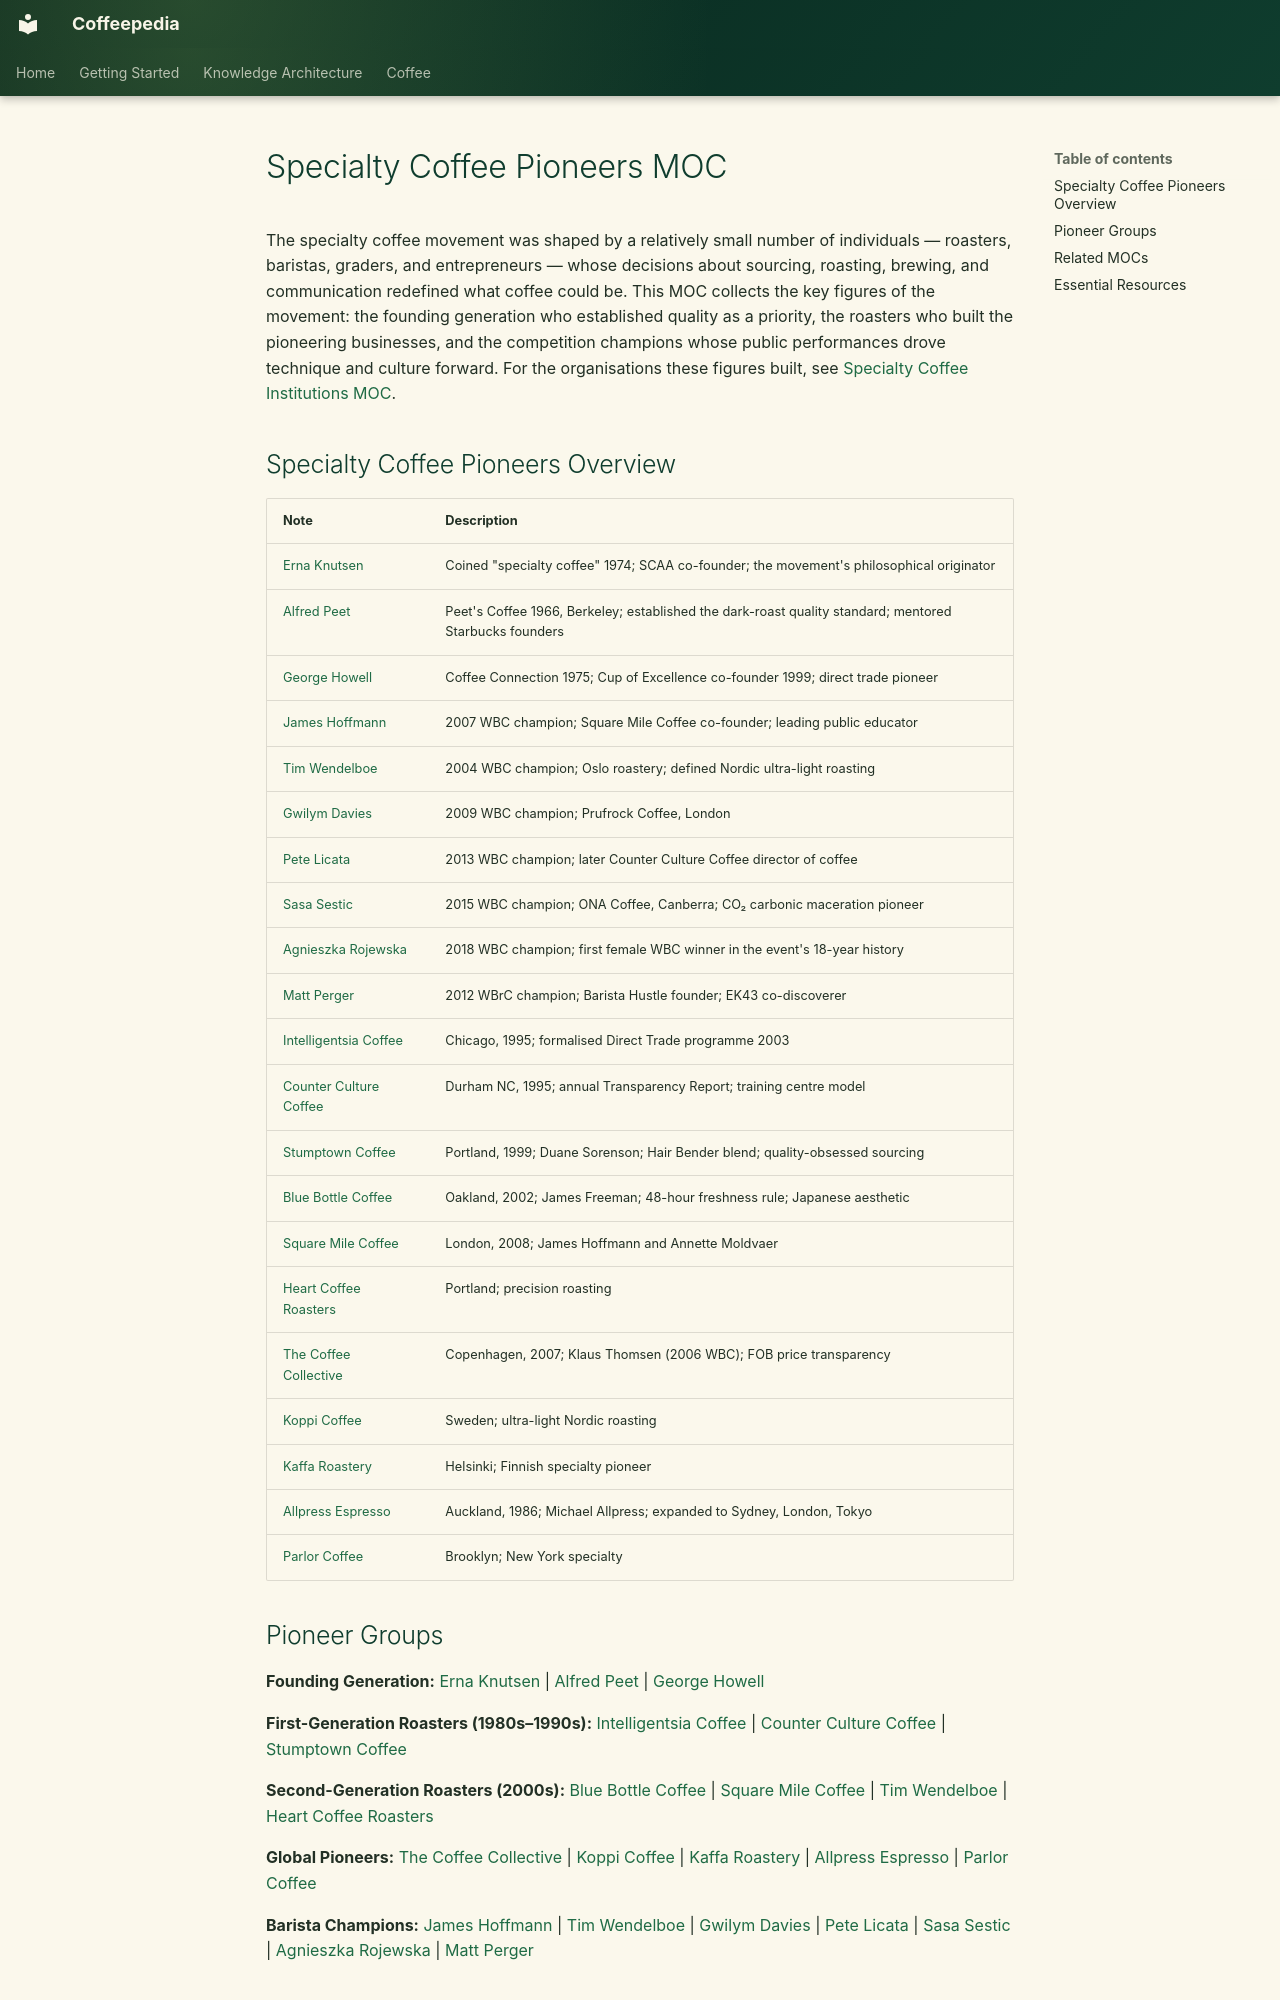

repository: Vauldt/all-about-coffee · page: coffee/maps-of-content/specialty-coffee-pioneers-moc/index.html · generator: mkdocs

---
tags: [coffee/specialty-coffee, coffee/history]
aliases: [Specialty Coffee People MOC, Coffee Pioneers MOC]
created: 2026-05-10
updated: 2026-05-10
---

# Specialty Coffee Pioneers MOC

The specialty coffee movement was shaped by a relatively small number of individuals — roasters, baristas, graders, and entrepreneurs — whose decisions about sourcing, roasting, brewing, and communication redefined what coffee could be. This MOC collects the key figures of the movement: the founding generation who established quality as a priority, the roasters who built the pioneering businesses, and the competition champions whose public performances drove technique and culture forward. For the organisations these figures built, see [Specialty Coffee Institutions MOC](specialty-coffee-institutions-moc.md).

## Specialty Coffee Pioneers Overview

| Note | Description |
| :--- | :--- |
| [Erna Knutsen](../coffee-history/erna-knutsen.md) | Coined "specialty coffee" 1974; SCAA co-founder; the movement's philosophical originator |
| [Alfred Peet](../coffee-history/alfred-peet.md) | Peet's Coffee 1966, Berkeley; established the dark-roast quality standard; mentored Starbucks founders |
| [George Howell](../coffee-business/george-howell.md) | Coffee Connection 1975; Cup of Excellence co-founder 1999; direct trade pioneer |
| [James Hoffmann](../coffee-business/james-hoffmann.md) | 2007 WBC champion; Square Mile Coffee co-founder; leading public educator |
| [Tim Wendelboe](../coffee-business/tim-wendelboe.md) | 2004 WBC champion; Oslo roastery; defined Nordic ultra-light roasting |
| [Gwilym Davies](../coffee-business/gwilym-davies.md) | 2009 WBC champion; Prufrock Coffee, London |
| [Pete Licata](../coffee-business/pete-licata.md) | 2013 WBC champion; later Counter Culture Coffee director of coffee |
| [Sasa Sestic](../coffee-business/sasa-sestic.md) | 2015 WBC champion; ONA Coffee, Canberra; CO₂ carbonic maceration pioneer |
| [Agnieszka Rojewska](../coffee-business/agnieszka-rojewska.md) | 2018 WBC champion; first female WBC winner in the event's 18-year history |
| [Matt Perger](../coffee-business/matt-perger.md) | 2012 WBrC champion; Barista Hustle founder; EK43 co-discoverer |
| [Intelligentsia Coffee](../coffee-business/intelligentsia-coffee.md) | Chicago, 1995; formalised Direct Trade programme 2003 |
| [Counter Culture Coffee](../coffee-business/counter-culture-coffee.md) | Durham NC, 1995; annual Transparency Report; training centre model |
| [Stumptown Coffee](../coffee-business/stumptown-coffee.md) | Portland, 1999; Duane Sorenson; Hair Bender blend; quality-obsessed sourcing |
| [Blue Bottle Coffee](../coffee-business/blue-bottle-coffee.md) | Oakland, 2002; James Freeman; 48-hour freshness rule; Japanese aesthetic |
| [Square Mile Coffee](../coffee-business/square-mile-coffee.md) | London, 2008; James Hoffmann and Annette Moldvaer |
| [Heart Coffee Roasters](../coffee-business/heart-coffee-roasters.md) | Portland; precision roasting |
| [The Coffee Collective](../coffee-business/the-coffee-collective.md) | Copenhagen, 2007; Klaus Thomsen (2006 WBC); FOB price transparency |
| [Koppi Coffee](../coffee-business/koppi-coffee.md) | Sweden; ultra-light Nordic roasting |
| [Kaffa Roastery](../coffee-business/kaffa-roastery.md) | Helsinki; Finnish specialty pioneer |
| [Allpress Espresso](../coffee-business/allpress-espresso.md) | Auckland, 1986; Michael Allpress; expanded to Sydney, London, Tokyo |
| [Parlor Coffee](../coffee-business/parlor-coffee.md) | Brooklyn; New York specialty |
